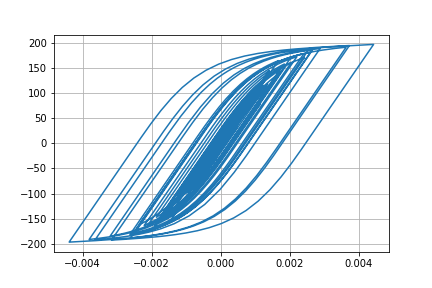

The file beside this chart, header and first rows:
Desplacment, Force
0.0, 0.0
1.7619215272523932e-06, 0.1762
6.349121661104444e-06, 0.6349
1.2589828048425147e-05, 1.259
1.9661012600069873e-05, 1.966
2.699047840044745e-05, 2.699
3.4181476633655006e-05, 3.418
4.100100093755877e-05, 4.099
4.715509655065111e-05, 4.715
5.241815713854811e-05, 5.241
5.67342177289209e-05, 5.672
6.013098182500008e-05, 6.011
6.26582687796631e-05, 6.264
6.45198142343842e-05, 6.45
6.627111260086336e-05, 6.625
6.839607504653279e-05, 6.837
7.10730996936444e-05, 7.104
7.421395293858495e-05, 7.418
7.760678680258309e-05, 7.756
8.090217298238893e-05, 8.085
8.337845070042811e-05, 8.333
8.449121114973504e-05, 8.444
8.397997016074432e-05, 8.393
8.17919285134294e-05, 8.174
7.779053525580243e-05, 7.774
7.198378676453665e-05, 7.193
6.499177986238883e-05, 6.494
5.748741882637047e-05, 5.743
5.020662032796809e-05, 5.015
4.355465201297852e-05, 4.35
3.732402158531446e-05, 3.727
3.109580393703594e-05, 3.104
2.4622158654646027e-05, 2.457
1.7583372961013975e-05, 1.753
9.32708484299678e-06, 0.9273
-8.582580851955587e-07, -0.09122
-1.39359730080517e-05, -1.399
-3.0451564351784963e-05, -3.05
-5.025695684572867e-05, -5.03
-7.265108767670855e-05, -7.267
-9.634825582411011e-05, -9.632
-0.0001201, -12
-0.0001431, -14.29
-0.0001646, -16.42
-0.0001831, -18.26
-0.0001975, -19.68
-0.0002072, -20.65
-0.0002127, -21.19
-0.0002161, -21.53
-0.0002196, -21.87
-0.0002246, -22.37
-0.0002317, -23.07
-0.0002402, -23.9
-0.0002492, -24.79
-0.0002585, -25.7
-0.0002678, -26.61
-0.0002768, -27.49
-0.000285, -28.3
-0.0002924, -29.03
-0.0002989, -29.66
... 2,941 more rows
